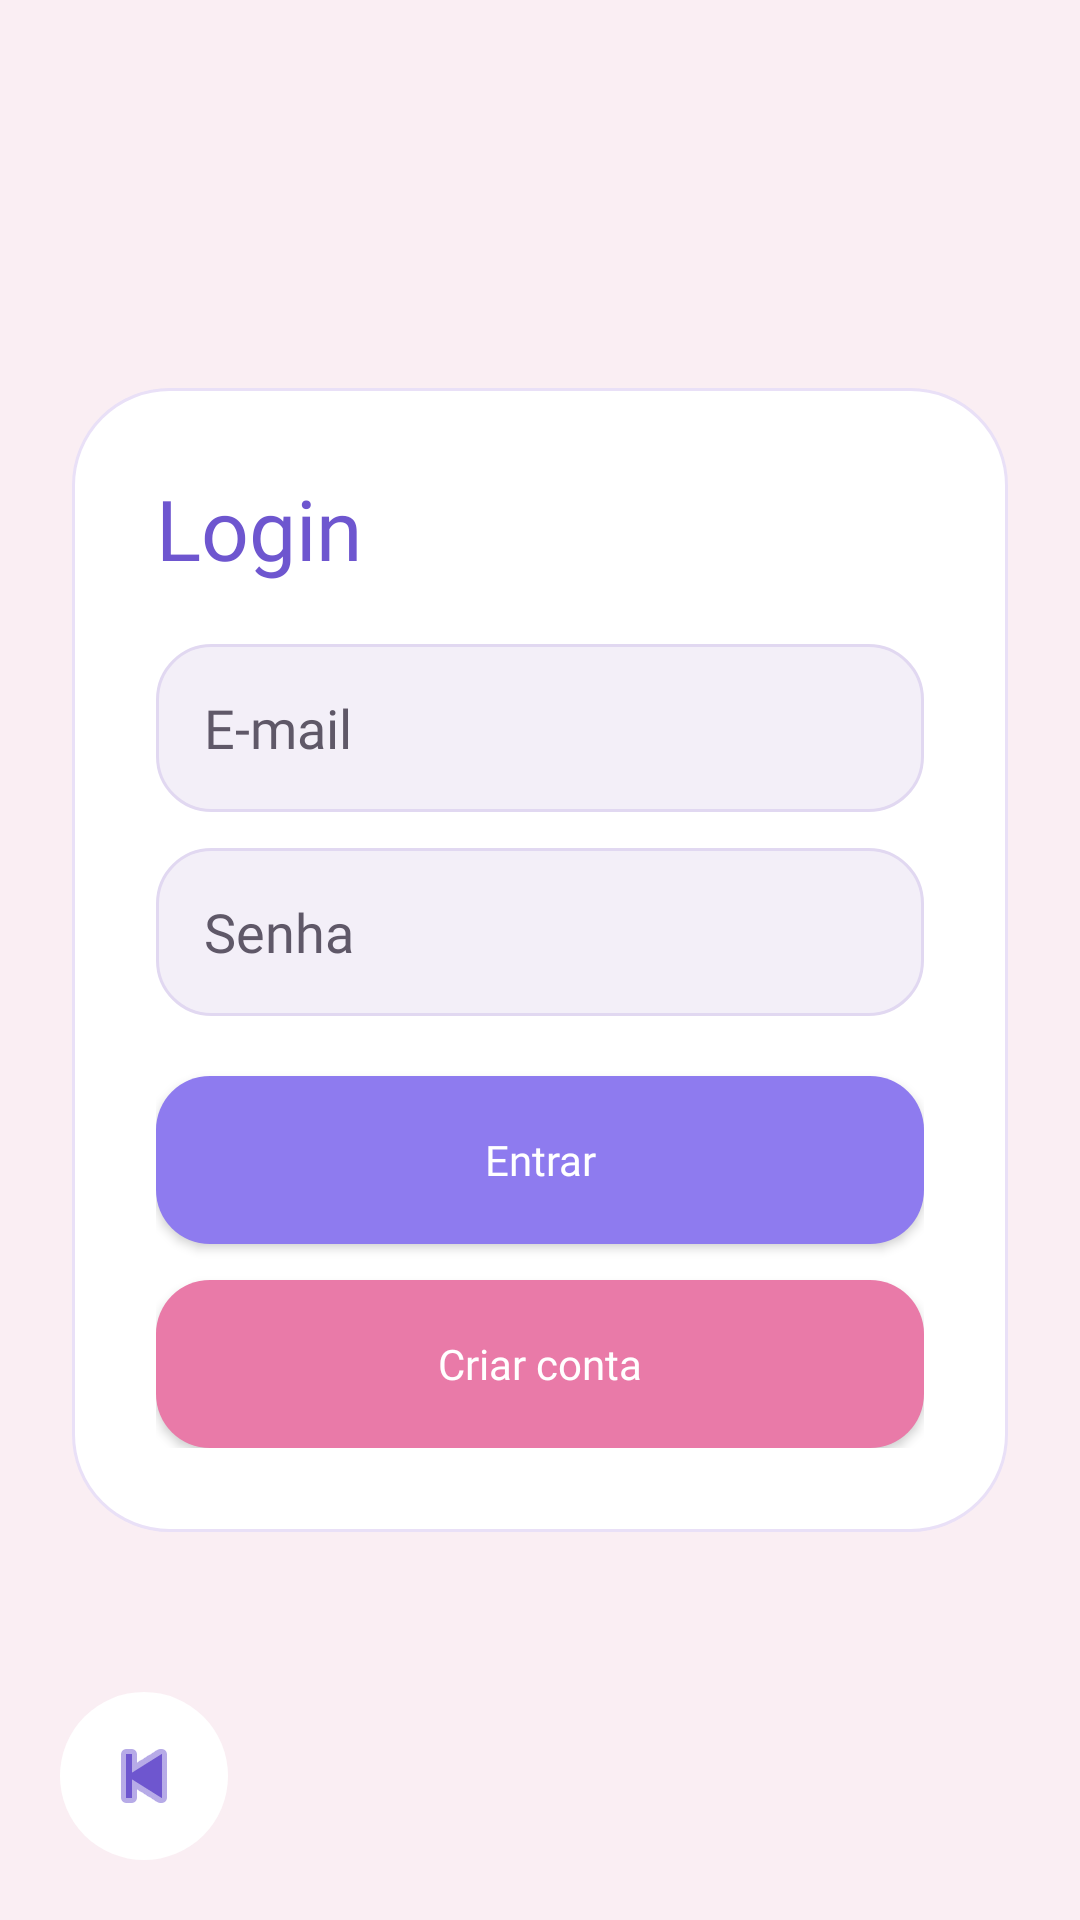

Here is an Android app screen rendered from its layout file. Give the layout XML and the strings, colors and styles it references.
<!-- AndroidManifest.xml: application theme Theme.Testando -->
<!-- res/layout/activity_login.xml -->
<?xml version="1.0" encoding="utf-8"?>
<FrameLayout xmlns:android="http://schemas.android.com/apk/res/android"
    xmlns:app="http://schemas.android.com/apk/res-auto"
    android:layout_width="match_parent"
    android:layout_height="match_parent">

    <ScrollView
        android:layout_width="match_parent"
        android:layout_height="match_parent"
        android:background="@drawable/bg_screen_pink"
        android:fillViewport="true">

        <LinearLayout
            android:layout_width="match_parent"
            android:layout_height="match_parent"
            android:orientation="vertical"
            android:gravity="center"
            android:padding="24dp">

            <LinearLayout
                android:layout_width="match_parent"
                android:layout_height="wrap_content"
                android:background="@drawable/bg_card"
                android:orientation="vertical"
                android:padding="28dp">

                <TextView
                    style="@style/TextTitle"
                    android:layout_width="wrap_content"
                    android:layout_height="wrap_content"
                    android:text="Login"
                    android:textSize="28sp" />

                <EditText
                    android:id="@+id/etEmail"
                    android:layout_width="match_parent"
                    android:layout_height="56dp"
                    android:layout_marginTop="20dp"
                    android:background="@drawable/bg_input"
                    android:hint="E-mail"
                    android:inputType="textEmailAddress"
                    android:paddingHorizontal="16dp"
                    android:textColor="@color/text_title"
                    android:textColorHint="@color/text_body"
                    android:fontFamily="@font/raleway_regular" />

                <EditText
                    android:id="@+id/etPassword"
                    android:layout_width="match_parent"
                    android:layout_height="56dp"
                    android:layout_marginTop="12dp"
                    android:background="@drawable/bg_input"
                    android:hint="Senha"
                    android:inputType="textPassword"
                    android:paddingHorizontal="16dp"
                    android:textColor="@color/text_title"
                    android:textColorHint="@color/text_body"
                    android:fontFamily="@font/raleway_regular" />

                <Button
                    style="@style/ButtonText"
                    android:id="@+id/btnLogin"
                    android:layout_width="match_parent"
                    android:layout_height="56dp"
                    android:layout_marginTop="20dp"
                    android:background="@drawable/bg_button_primary"
                    android:text="Entrar"
                    android:textColor="@color/text_white" />

                <Button
                    style="@style/ButtonText"
                    android:id="@+id/btnCreateAccount"
                    android:layout_width="match_parent"
                    android:layout_height="56dp"
                    android:layout_marginTop="12dp"
                    android:background="@drawable/bg_button_secondary"
                    android:text="Criar conta"
                    android:textColor="@color/text_white" />

                <ProgressBar
                    android:id="@+id/progressLogin"
                    android:layout_width="36dp"
                    android:layout_height="36dp"
                    android:layout_gravity="center_horizontal"
                    android:indeterminateTint="@color/title_purple"
                    android:layout_marginTop="12dp"
                    android:visibility="gone" />

            </LinearLayout>
        </LinearLayout>
    </ScrollView>

    <ImageView
        android:id="@+id/btnBack"
        android:layout_width="56dp"
        android:layout_height="56dp"
        android:layout_gravity="bottom|start"
        android:layout_margin="20dp"
        android:background="@drawable/bg_back_circle"
        android:src="@android:drawable/ic_media_previous"
        android:padding="12dp"
        app:tint="@color/title_purple" />

</FrameLayout>
<!-- resources referenced by this layout -->
<resources>
  <color name="text_body">#5F5868</color>
  <color name="text_title">#2F2A35</color>
  <color name="text_white">#FFFFFF</color>
  <color name="title_purple">#6E56CF</color>
  <!-- drawable bg_back_circle (drawable) -->
  <?xml version="1.0" encoding="utf-8"?>
  <shape xmlns:android="http://schemas.android.com/apk/res/android">
      <solid android:color="#FFFFFF"/>
      <corners android:radius="50dp"/>
      <size android:width="56dp" android:height="56dp"/>
      <elevation android:shadowColor="#22000000"/>
  </shape>
  <!-- drawable bg_button_primary (drawable) -->
  <?xml version="1.0" encoding="utf-8"?>
  <shape xmlns:android="http://schemas.android.com/apk/res/android">
      <solid android:color="@color/primary_pastel" />
      <corners android:radius="18dp" />
  </shape>
  <!-- drawable bg_button_secondary (drawable) -->
  <?xml version="1.0" encoding="utf-8"?>
  <shape xmlns:android="http://schemas.android.com/apk/res/android">
      <solid android:color="@color/accent_pastel" />
      <corners android:radius="18dp" />
  </shape>
  <!-- drawable bg_card (drawable) -->
  <?xml version="1.0" encoding="utf-8"?>
  <shape xmlns:android="http://schemas.android.com/apk/res/android">
      <solid android:color="@color/card_white" />
      <corners android:radius="32dp" />
      <stroke
          android:width="1dp"
          android:color="@color/card_border" />
      <padding
          android:left="2dp"
          android:top="2dp"
          android:right="2dp"
          android:bottom="2dp" />
  </shape>
  <!-- drawable bg_input (drawable) -->
  <?xml version="1.0" encoding="utf-8"?>
  <shape xmlns:android="http://schemas.android.com/apk/res/android">
      <solid android:color="@color/input_bg" />
      <corners android:radius="18dp" />
      <stroke
          android:width="1dp"
          android:color="@color/input_border" />
  </shape>
  <!-- drawable bg_screen_pink (drawable) -->
  <?xml version="1.0" encoding="utf-8"?>
  <shape xmlns:android="http://schemas.android.com/apk/res/android">
      <solid android:color="@color/bg_pink" />
  </shape>
  <style name="ButtonText">
          <item name="android:fontFamily">@font/raleway_bold</item>
          <item name="android:textAllCaps">false</item>
      </style>
  <style name="TextTitle">
          <item name="android:fontFamily">@font/raleway_bold</item>
          <item name="android:textColor">@color/title_purple</item>
      </style>
  <style name="Theme.Testando" parent="Theme.AppCompat.Light.NoActionBar" />
  <color name="primary_pastel">#8E7BEF</color>
  <color name="accent_pastel">#E97AA8</color>
  <color name="card_white">#FFFFFF</color>
  <color name="card_border">#E9E0F7</color>
  <color name="input_bg">#F3EFF8</color>
  <color name="input_border">#E1D8F1</color>
  <color name="bg_pink">#FAEEF3</color>
</resources>
